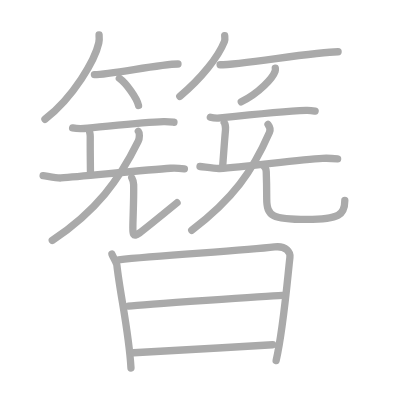
t = 0.00 s
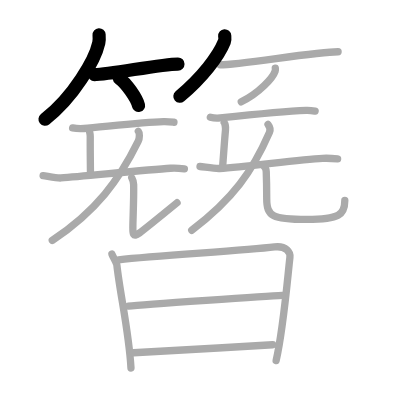
t = 4.00 s
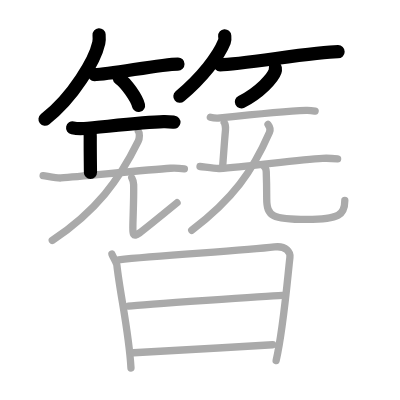
t = 8.00 s
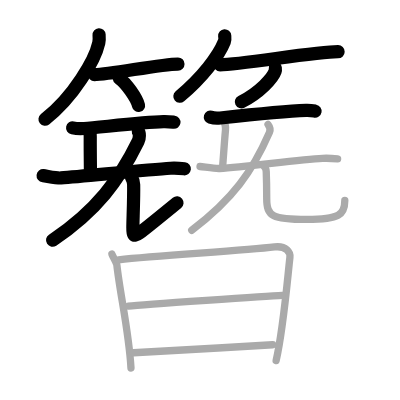
t = 12.00 s
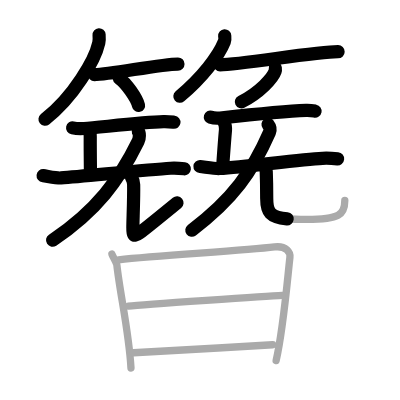
t = 15.50 s
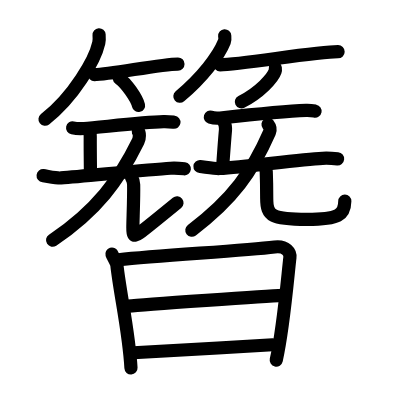
t = 20.00 s

The animated SVG that drew these frames (rendered in a browser with its animation timeline set to each time). Animation: 20 SMIL elements (animate=20); one cycle of 20.00 s.

<?xml version="1.0" standalone="no"?>
<!DOCTYPE svg PUBLIC "-//W3C//DTD SVG 1.1//EN"   "http://www.w3.org/Graphics/SVG/1.1/DTD/svg11.dtd">
<svg width="400px" height="400px"  version="1.1" xmlns="http://www.w3.org/2000/svg">
  <defs>
    <marker id="Triangle" viewBox="0 0 10 10" refX="0" refY="5" markerUnits="strokeWidth" markerWidth="3" style="stroke-opacity:0%;fill:#aaaaaa;" markerHeight="2" orient="auto">
      <path d="M 0 0 L 10 5 L 0 10 z" />
    </marker>
    
    <marker id="Arrow" viewBox="0 0 10 10" refX="5" refY="5" markerUnits="strokeWidth" markerWidth="1.8" style="stroke-opacity:0%;fill:#770000;" markerHeight="2" orient="auto">
      <path d="M 0 4 L 6 4 L 4 1 L 10 5 L 4 9 L 6 6 L 0 6 z" />
        <circle cx="5" cy="5" r="5" />
      </marker>
    
    <marker id="TriangleRed" viewBox="0 0 10 10" refX="0" refY="5" markerUnits="strokeWidth" markerWidth="3" style="stroke-opacity:0%;fill:#CC0000;" markerHeight="2" orient="auto">
      <path d="M 0 0 L 10 5 L 0 10 z" />
    </marker>
    
    <marker id="ArrowRed" viewBox="0 0 10 10" refX="5" refY="5" markerUnits="strokeWidth" markerWidth="1.8" style="stroke-opacity:0%;fill:#CC0000;" markerHeight="2" orient="auto">
      <path d="M 0 4 L 6 4 L 4 1 L 10 5 L 4 9 L 6 6 L 0 6 z" />
        <circle cx="5" cy="5" r="5" />
      </marker>
    
  </defs>
  
  <path style="fill:#ffffff; fill-opacity:100%; fill-rule:evenodd; stroke-width:0;" d="M 0 0 L 400px 0 L 400px 400px L 0 400px L 0 0" />

  <g transform="scale(3.6697247706422 3.6697247706422)">
<path style="fill:none; fill-opacity:0%; fill-rule:evenodd; stroke:#aaaaaa; stroke-opacity:100%; stroke-width: 1.5pt; stroke-linejoin:round; stroke-linecap:round;" d="M27 9.5c0.04 0.54 0.09 1.4-0.08 2.18c-1.01 4.59-6.77 14.66-14.67 20.82"></path>
<path style="fill:none; fill-opacity:0%; fill-rule:evenodd; stroke:#aaaaaa; stroke-opacity:100%; stroke-width: 1.5pt; stroke-linejoin:round; stroke-linecap:round;" d="M25.73 20.33c4.27 0 17.98-2.88 22.77-2.88"></path>
<path style="fill:none; fill-opacity:0%; fill-rule:evenodd; stroke:#aaaaaa; stroke-opacity:100%; stroke-width: 1.5pt; stroke-linejoin:round; stroke-linecap:round;" d="M32.52 21.33c1.85 1.31 4.77 5.38 5.23 7.42"></path>
<path style="fill:none; fill-opacity:0%; fill-rule:evenodd; stroke:#aaaaaa; stroke-opacity:100%; stroke-width: 1.5pt; stroke-linejoin:round; stroke-linecap:round;" d="M61.23 9.75c0.03 0.39 0.15 1.01-0.07 1.56C59.53 15.4 55 21.23 49 26.25"></path>
<path style="fill:none; fill-opacity:0%; fill-rule:evenodd; stroke:#aaaaaa; stroke-opacity:100%; stroke-width: 1.5pt; stroke-linejoin:round; stroke-linecap:round;" d="M59.98 17.65c5.55 0 25.91-3.56 32.15-3.56"></path>
<path style="fill:none; fill-opacity:0%; fill-rule:evenodd; stroke:#aaaaaa; stroke-opacity:100%; stroke-width: 1.5pt; stroke-linejoin:round; stroke-linecap:round;" d="M75.02 18.55c0.03 0.22 0.06 0.56-0.05 0.87c-0.63 1.83-4.26 5.86-9.22 8.33"></path>
<path style="fill:none; fill-opacity:0%; fill-rule:evenodd; stroke:#aaaaaa; stroke-opacity:100%; stroke-width: 1.5pt; stroke-linejoin:round; stroke-linecap:round;" d="M19.79 34.85c0.81 0.17 2.31 0.22 3.12 0.17c4.25-0.3 15.65-1.72 21.64-1.87c1.35-0.03 2.17 0.08 2.85 0.16"></path>
<path style="fill:none; fill-opacity:0%; fill-rule:evenodd; stroke:#aaaaaa; stroke-opacity:100%; stroke-width: 1.5pt; stroke-linejoin:round; stroke-linecap:round;" d="M24.09 35.19c0.28 0.26 0.51 1.42 0.5 1.98c-0.02 2.74 0.01 5.29 0.06 9.82"></path>
<path style="fill:none; fill-opacity:0%; fill-rule:evenodd; stroke:#aaaaaa; stroke-opacity:100%; stroke-width: 1.5pt; stroke-linejoin:round; stroke-linecap:round;" d="M11.75 47.87c0.92 0.1 3.74 0.71 4.86 0.62c6.83-0.56 23.9-2.24 29.85-2.65c1.57-0.11 2.16-0.04 3.78 0.16"></path>
<path style="fill:none; fill-opacity:0%; fill-rule:evenodd; stroke:#aaaaaa; stroke-opacity:100%; stroke-width: 1.5pt; stroke-linejoin:round; stroke-linecap:round;" d="M37.7 35.81c0.35 0.41 0.4 1.79-0.06 2.73C32.5 49 26.25 57.5 14.25 65.5"></path>
<path style="fill:none; fill-opacity:0%; fill-rule:evenodd; stroke:#aaaaaa; stroke-opacity:100%; stroke-width: 1.5pt; stroke-linejoin:round; stroke-linecap:round;" d="M35.9 48.45c0.28 0.5 0.5 1.1 0.52 1.88c0.08 3.47-0.21 9.74-0.21 11.33S36 65 38 63.5s7.5-6 10.25-8.25"></path>
<path style="fill:none; fill-opacity:0%; fill-rule:evenodd; stroke:#aaaaaa; stroke-opacity:100%; stroke-width: 1.5pt; stroke-linejoin:round; stroke-linecap:round;" d="M57.32 31.93c0.7 0.21 1.99 0.29 2.69 0.21c3.67-0.39 18.23-1.86 23.4-2.06c1.17-0.04 1.87 0.1 2.46 0.21"></path>
<path style="fill:none; fill-opacity:0%; fill-rule:evenodd; stroke:#aaaaaa; stroke-opacity:100%; stroke-width: 1.5pt; stroke-linejoin:round; stroke-linecap:round;" d="M61.1 33.42c0.25 0.28 0.39 1.46 0.34 2.02c-0.25 2.73-0.46 5.77-0.79 10.29"></path>
<path style="fill:none; fill-opacity:0%; fill-rule:evenodd; stroke:#aaaaaa; stroke-opacity:100%; stroke-width: 1.5pt; stroke-linejoin:round; stroke-linecap:round;" d="M54.5 45.38c1 0.08 4.07 0.62 5.29 0.54c7.43-0.49 21.63-2.42 28.1-2.78c1.7-0.09 2.34-0.03 4.11 0.14"></path>
<path style="fill:none; fill-opacity:0%; fill-rule:evenodd; stroke:#aaaaaa; stroke-opacity:100%; stroke-width: 1.5pt; stroke-linejoin:round; stroke-linecap:round;" d="M73.04 33.9c0.31 0.4 0.79 1.25 0.39 2.17c-4.68 10.68-9.93 18.18-21.18 26.68"></path>
<path style="fill:none; fill-opacity:0%; fill-rule:evenodd; stroke:#aaaaaa; stroke-opacity:100%; stroke-width: 1.5pt; stroke-linejoin:round; stroke-linecap:round;" d="M71.65 44.95c0.48 0.48 0.87 1.05 0.9 1.8c0.13 3.32 0.13 5.09 0.13 7.33c0 4.92 1.57 5.72 10.95 5.72c8.88 0 10.33-1.3 10.33-5.18"></path>
<path style="fill:none; fill-opacity:0%; fill-rule:evenodd; stroke:#aaaaaa; stroke-opacity:100%; stroke-width: 1.5pt; stroke-linejoin:round; stroke-linecap:round;" d="M30.5 69.23c0.16 0.52 1.28 2.35 1.35 3c0.84 7.79 3.31 18.35 3.84 28.05"></path>
<path style="fill:none; fill-opacity:0%; fill-rule:evenodd; stroke:#aaaaaa; stroke-opacity:100%; stroke-width: 1.5pt; stroke-linejoin:round; stroke-linecap:round;" d="M32.3 70.79c11.68-1.26 33.8-2.43 42.52-3.49c3.2-0.39 4.34 1.49 4.18 2.87c-0.6 5.07-1.75 19.33-3.75 28.08"></path>
<path style="fill:none; fill-opacity:0%; fill-rule:evenodd; stroke:#aaaaaa; stroke-opacity:100%; stroke-width: 1.5pt; stroke-linejoin:round; stroke-linecap:round;" d="M34.98 83.41c4.14-0.46 38.5-2.77 41.92-2.93"></path>
<path style="fill:none; fill-opacity:0%; fill-rule:evenodd; stroke:#aaaaaa; stroke-opacity:100%; stroke-width: 1.5pt; stroke-linejoin:round; stroke-linecap:round;" d="M36.4 96.12c8.77-0.42 25.78-1.47 37.9-2.18"></path>

<path style="fill:none; fill-opacity:0%; fill-rule:evenodd; stroke:#000000; stroke-opacity:100%; stroke-width: 2.7pt; stroke-linejoin:round; stroke-linecap:round;" d="M27 9.5c0.04 0.54 0.09 1.4-0.08 2.18c-1.01 4.59-6.77 14.66-14.67 20.82" pathLength="100" stroke-dashoffset="100" stroke-dasharray="100 105"><animate id="dashAnim1" attributeName="stroke-dashoffset" from="100" to="0" dur="1s" calcMode="linear" fill="freeze"/></path>
<path style="fill:none; fill-opacity:0%; fill-rule:evenodd; stroke:#000000; stroke-opacity:100%; stroke-width: 2.7pt; stroke-linejoin:round; stroke-linecap:round;" d="M25.73 20.33c4.27 0 17.98-2.88 22.77-2.88" pathLength="100" stroke-dashoffset="100" stroke-dasharray="100 105"><animate id="dashAnim2" attributeName="stroke-dashoffset" from="100" to="0" dur="1s" calcMode="linear" begin="dashAnim1.end" fill="freeze"/></path>
<path style="fill:none; fill-opacity:0%; fill-rule:evenodd; stroke:#000000; stroke-opacity:100%; stroke-width: 2.7pt; stroke-linejoin:round; stroke-linecap:round;" d="M32.52 21.33c1.85 1.31 4.77 5.38 5.23 7.42" pathLength="100" stroke-dashoffset="100" stroke-dasharray="100 105"><animate id="dashAnim3" attributeName="stroke-dashoffset" from="100" to="0" dur="1s" calcMode="linear" begin="dashAnim2.end" fill="freeze"/></path>
<path style="fill:none; fill-opacity:0%; fill-rule:evenodd; stroke:#000000; stroke-opacity:100%; stroke-width: 2.7pt; stroke-linejoin:round; stroke-linecap:round;" d="M61.23 9.75c0.03 0.39 0.15 1.01-0.07 1.56C59.53 15.4 55 21.23 49 26.25" pathLength="100" stroke-dashoffset="100" stroke-dasharray="100 105"><animate id="dashAnim4" attributeName="stroke-dashoffset" from="100" to="0" dur="1s" calcMode="linear" begin="dashAnim3.end" fill="freeze"/></path>
<path style="fill:none; fill-opacity:0%; fill-rule:evenodd; stroke:#000000; stroke-opacity:100%; stroke-width: 2.7pt; stroke-linejoin:round; stroke-linecap:round;" d="M59.98 17.65c5.55 0 25.91-3.56 32.15-3.56" pathLength="100" stroke-dashoffset="100" stroke-dasharray="100 105"><animate id="dashAnim5" attributeName="stroke-dashoffset" from="100" to="0" dur="1s" calcMode="linear" begin="dashAnim4.end" fill="freeze"/></path>
<path style="fill:none; fill-opacity:0%; fill-rule:evenodd; stroke:#000000; stroke-opacity:100%; stroke-width: 2.7pt; stroke-linejoin:round; stroke-linecap:round;" d="M75.02 18.55c0.03 0.22 0.06 0.56-0.05 0.87c-0.63 1.83-4.26 5.86-9.22 8.33" pathLength="100" stroke-dashoffset="100" stroke-dasharray="100 105"><animate id="dashAnim6" attributeName="stroke-dashoffset" from="100" to="0" dur="1s" calcMode="linear" begin="dashAnim5.end" fill="freeze"/></path>
<path style="fill:none; fill-opacity:0%; fill-rule:evenodd; stroke:#000000; stroke-opacity:100%; stroke-width: 2.7pt; stroke-linejoin:round; stroke-linecap:round;" d="M19.79 34.85c0.81 0.17 2.31 0.22 3.12 0.17c4.25-0.3 15.65-1.72 21.64-1.87c1.35-0.03 2.17 0.08 2.85 0.16" pathLength="100" stroke-dashoffset="100" stroke-dasharray="100 105"><animate id="dashAnim7" attributeName="stroke-dashoffset" from="100" to="0" dur="1s" calcMode="linear" begin="dashAnim6.end" fill="freeze"/></path>
<path style="fill:none; fill-opacity:0%; fill-rule:evenodd; stroke:#000000; stroke-opacity:100%; stroke-width: 2.7pt; stroke-linejoin:round; stroke-linecap:round;" d="M24.09 35.19c0.28 0.26 0.51 1.42 0.5 1.98c-0.02 2.74 0.01 5.29 0.06 9.82" pathLength="100" stroke-dashoffset="100" stroke-dasharray="100 105"><animate id="dashAnim8" attributeName="stroke-dashoffset" from="100" to="0" dur="1s" calcMode="linear" begin="dashAnim7.end" fill="freeze"/></path>
<path style="fill:none; fill-opacity:0%; fill-rule:evenodd; stroke:#000000; stroke-opacity:100%; stroke-width: 2.7pt; stroke-linejoin:round; stroke-linecap:round;" d="M11.75 47.87c0.92 0.1 3.74 0.71 4.86 0.62c6.83-0.56 23.9-2.24 29.85-2.65c1.57-0.11 2.16-0.04 3.78 0.16" pathLength="100" stroke-dashoffset="100" stroke-dasharray="100 105"><animate id="dashAnim9" attributeName="stroke-dashoffset" from="100" to="0" dur="1s" calcMode="linear" begin="dashAnim8.end" fill="freeze"/></path>
<path style="fill:none; fill-opacity:0%; fill-rule:evenodd; stroke:#000000; stroke-opacity:100%; stroke-width: 2.7pt; stroke-linejoin:round; stroke-linecap:round;" d="M37.7 35.81c0.35 0.41 0.4 1.79-0.06 2.73C32.5 49 26.25 57.5 14.25 65.5" pathLength="100" stroke-dashoffset="100" stroke-dasharray="100 105"><animate id="dashAnim10" attributeName="stroke-dashoffset" from="100" to="0" dur="1s" calcMode="linear" begin="dashAnim9.end" fill="freeze"/></path>
<path style="fill:none; fill-opacity:0%; fill-rule:evenodd; stroke:#000000; stroke-opacity:100%; stroke-width: 2.7pt; stroke-linejoin:round; stroke-linecap:round;" d="M35.9 48.45c0.28 0.5 0.5 1.1 0.52 1.88c0.08 3.47-0.21 9.74-0.21 11.33S36 65 38 63.5s7.5-6 10.25-8.25" pathLength="100" stroke-dashoffset="100" stroke-dasharray="100 105"><animate id="dashAnim11" attributeName="stroke-dashoffset" from="100" to="0" dur="1s" calcMode="linear" begin="dashAnim10.end" fill="freeze"/></path>
<path style="fill:none; fill-opacity:0%; fill-rule:evenodd; stroke:#000000; stroke-opacity:100%; stroke-width: 2.7pt; stroke-linejoin:round; stroke-linecap:round;" d="M57.32 31.93c0.7 0.21 1.99 0.29 2.69 0.21c3.67-0.39 18.23-1.86 23.4-2.06c1.17-0.04 1.87 0.1 2.46 0.21" pathLength="100" stroke-dashoffset="100" stroke-dasharray="100 105"><animate id="dashAnim12" attributeName="stroke-dashoffset" from="100" to="0" dur="1s" calcMode="linear" begin="dashAnim11.end" fill="freeze"/></path>
<path style="fill:none; fill-opacity:0%; fill-rule:evenodd; stroke:#000000; stroke-opacity:100%; stroke-width: 2.7pt; stroke-linejoin:round; stroke-linecap:round;" d="M61.1 33.42c0.25 0.28 0.39 1.46 0.34 2.02c-0.25 2.73-0.46 5.77-0.79 10.29" pathLength="100" stroke-dashoffset="100" stroke-dasharray="100 105"><animate id="dashAnim13" attributeName="stroke-dashoffset" from="100" to="0" dur="1s" calcMode="linear" begin="dashAnim12.end" fill="freeze"/></path>
<path style="fill:none; fill-opacity:0%; fill-rule:evenodd; stroke:#000000; stroke-opacity:100%; stroke-width: 2.7pt; stroke-linejoin:round; stroke-linecap:round;" d="M54.5 45.38c1 0.08 4.07 0.62 5.29 0.54c7.43-0.49 21.63-2.42 28.1-2.78c1.7-0.09 2.34-0.03 4.11 0.14" pathLength="100" stroke-dashoffset="100" stroke-dasharray="100 105"><animate id="dashAnim14" attributeName="stroke-dashoffset" from="100" to="0" dur="1s" calcMode="linear" begin="dashAnim13.end" fill="freeze"/></path>
<path style="fill:none; fill-opacity:0%; fill-rule:evenodd; stroke:#000000; stroke-opacity:100%; stroke-width: 2.7pt; stroke-linejoin:round; stroke-linecap:round;" d="M73.04 33.9c0.31 0.4 0.79 1.25 0.39 2.17c-4.68 10.68-9.93 18.18-21.18 26.68" pathLength="100" stroke-dashoffset="100" stroke-dasharray="100 105"><animate id="dashAnim15" attributeName="stroke-dashoffset" from="100" to="0" dur="1s" calcMode="linear" begin="dashAnim14.end" fill="freeze"/></path>
<path style="fill:none; fill-opacity:0%; fill-rule:evenodd; stroke:#000000; stroke-opacity:100%; stroke-width: 2.7pt; stroke-linejoin:round; stroke-linecap:round;" d="M71.65 44.95c0.48 0.48 0.87 1.05 0.9 1.8c0.13 3.32 0.13 5.09 0.13 7.33c0 4.92 1.57 5.72 10.95 5.72c8.88 0 10.33-1.3 10.33-5.18" pathLength="100" stroke-dashoffset="100" stroke-dasharray="100 105"><animate id="dashAnim16" attributeName="stroke-dashoffset" from="100" to="0" dur="1s" calcMode="linear" begin="dashAnim15.end" fill="freeze"/></path>
<path style="fill:none; fill-opacity:0%; fill-rule:evenodd; stroke:#000000; stroke-opacity:100%; stroke-width: 2.7pt; stroke-linejoin:round; stroke-linecap:round;" d="M30.5 69.23c0.16 0.52 1.28 2.35 1.35 3c0.84 7.79 3.31 18.35 3.84 28.05" pathLength="100" stroke-dashoffset="100" stroke-dasharray="100 105"><animate id="dashAnim17" attributeName="stroke-dashoffset" from="100" to="0" dur="1s" calcMode="linear" begin="dashAnim16.end" fill="freeze"/></path>
<path style="fill:none; fill-opacity:0%; fill-rule:evenodd; stroke:#000000; stroke-opacity:100%; stroke-width: 2.7pt; stroke-linejoin:round; stroke-linecap:round;" d="M32.3 70.79c11.68-1.26 33.8-2.43 42.52-3.49c3.2-0.39 4.34 1.49 4.18 2.87c-0.6 5.07-1.75 19.33-3.75 28.08" pathLength="100" stroke-dashoffset="100" stroke-dasharray="100 105"><animate id="dashAnim18" attributeName="stroke-dashoffset" from="100" to="0" dur="1s" calcMode="linear" begin="dashAnim17.end" fill="freeze"/></path>
<path style="fill:none; fill-opacity:0%; fill-rule:evenodd; stroke:#000000; stroke-opacity:100%; stroke-width: 2.7pt; stroke-linejoin:round; stroke-linecap:round;" d="M34.98 83.41c4.14-0.46 38.5-2.77 41.92-2.93" pathLength="100" stroke-dashoffset="100" stroke-dasharray="100 105"><animate id="dashAnim19" attributeName="stroke-dashoffset" from="100" to="0" dur="1s" calcMode="linear" begin="dashAnim18.end" fill="freeze"/></path>
<path style="fill:none; fill-opacity:0%; fill-rule:evenodd; stroke:#000000; stroke-opacity:100%; stroke-width: 2.7pt; stroke-linejoin:round; stroke-linecap:round;" d="M36.4 96.12c8.77-0.42 25.78-1.47 37.9-2.18" pathLength="100" stroke-dashoffset="100" stroke-dasharray="100 105"><animate id="dashAnim20" attributeName="stroke-dashoffset" from="100" to="0" dur="1s" calcMode="linear" begin="dashAnim19.end" fill="freeze"/></path>

</g>

</svg>  
          
